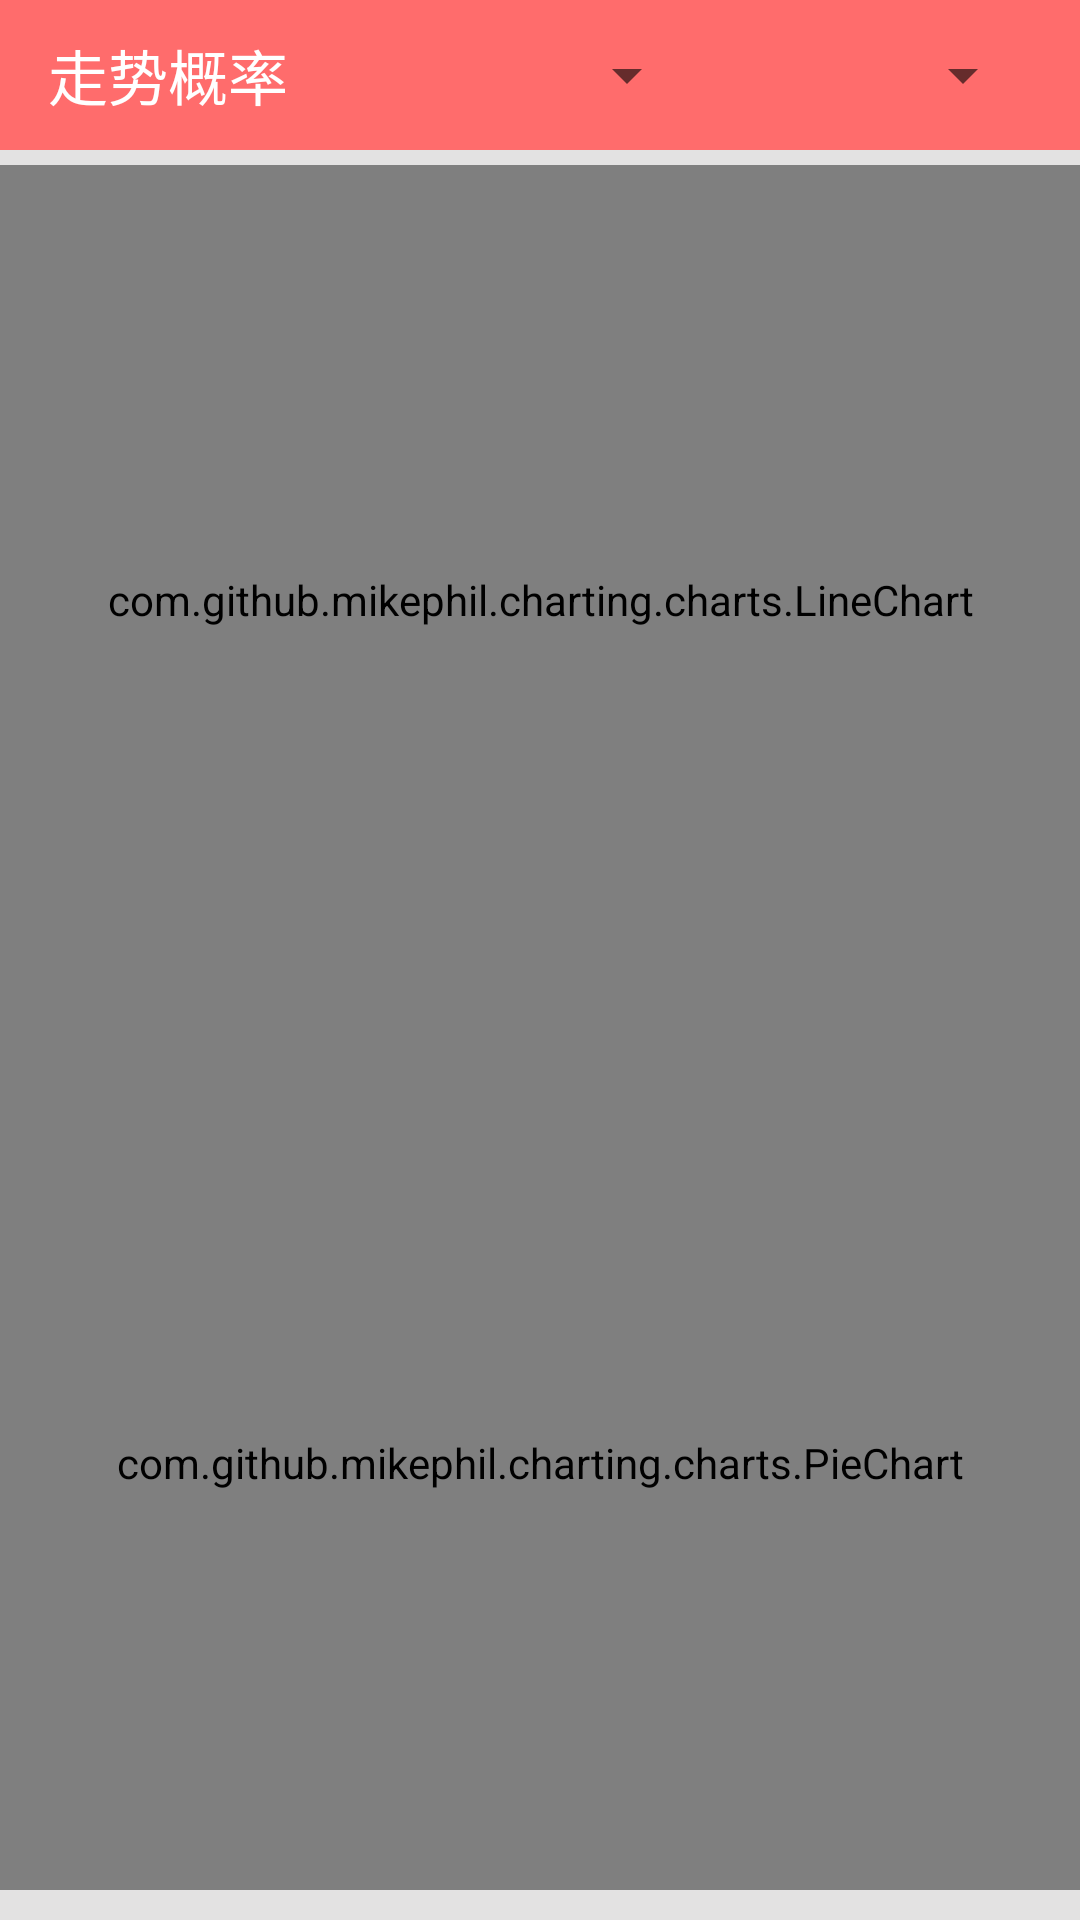

Here is an Android app screen rendered from its layout file. Give the layout XML and the strings, colors and styles it references.
<!-- AndroidManifest.xml: application theme AppTheme -->
<!-- res/layout/activity_chartline.xml -->
<?xml version="1.0" encoding="utf-8"?>
<LinearLayout
    xmlns:android="http://schemas.android.com/apk/res/android"
    xmlns:tools="http://schemas.android.com/tools"
    android:layout_width="match_parent" android:fitsSystemWindows="true"
    android:layout_height="match_parent" android:orientation="vertical" android:gravity="center_horizontal"
    tools:context="com.lfish.lotteryssc.HistoryActivity">

    <android.support.v7.widget.Toolbar android:id="@+id/toobar"
                                       android:layout_width="match_parent" android:padding="0dp"
                                       android:layout_height="50dp" android:background="?attr/colorPrimary">

        <RelativeLayout
            android:layout_width="match_parent"
            android:layout_height="wrap_content" android:layout_marginRight="15dp">
        <TextView android:layout_centerVertical="true" android:layout_marginLeft="20dp"
                  android:layout_width="wrap_content" android:text="走势概率" android:textSize="20sp" android:textColor="@android:color/white"
                  android:layout_height="wrap_content" android:gravity="center" android:layout_margin="0dp"/>

        <LinearLayout
            android:layout_width="match_parent" android:gravity="center" android:weightSum="2" android:layout_marginLeft="100dp"
            android:layout_height="50dp" android:orientation="horizontal" >

            <Spinner
                android:id="@+id/spinner1" android:layout_marginLeft="5dp"
                android:layout_width="wrap_content" android:layout_weight="1"
                android:layout_height="50dp" />
            <Spinner
                android:id="@+id/spinner2"
                android:layout_width="wrap_content" android:layout_weight="1"
                android:layout_height="50dp" />

        </LinearLayout>
        </RelativeLayout>

    </android.support.v7.widget.Toolbar>

    <LinearLayout
        android:layout_width="match_parent"
        android:layout_height="match_parent" android:orientation="vertical" android:weightSum="2">
            <com.github.mikephil.charting.charts.LineChart
                android:id="@+id/chart_line" android:layout_weight="1"
                android:layout_width="match_parent" android:layout_marginTop="5dp"
                android:layout_height="match_parent"></com.github.mikephil.charting.charts.LineChart>

            <com.github.mikephil.charting.charts.PieChart
                android:id="@+id/pieChart"  android:layout_weight="1"
                android:layout_width="match_parent"
                android:layout_height="match_parent"
                android:layout_centerHorizontal="true" android:layout_marginBottom="10dp"
                />

    </LinearLayout>


</LinearLayout>
<!-- resources referenced by this layout -->
<resources>
  <style name="AppTheme" parent="Theme.AppCompat.DayNight.DarkActionBar">
          
          <item name="colorPrimary">@color/colorPrimary</item>
          <item name="colorPrimaryDark">@color/colorPrimary</item>
          
          <item name="android:windowBackground">@color/colorbg</item>
          
      </style>
  <color name="colorPrimary">#ff6c6c</color>
  <color name="colorbg">#e3e2e2</color>
</resources>
